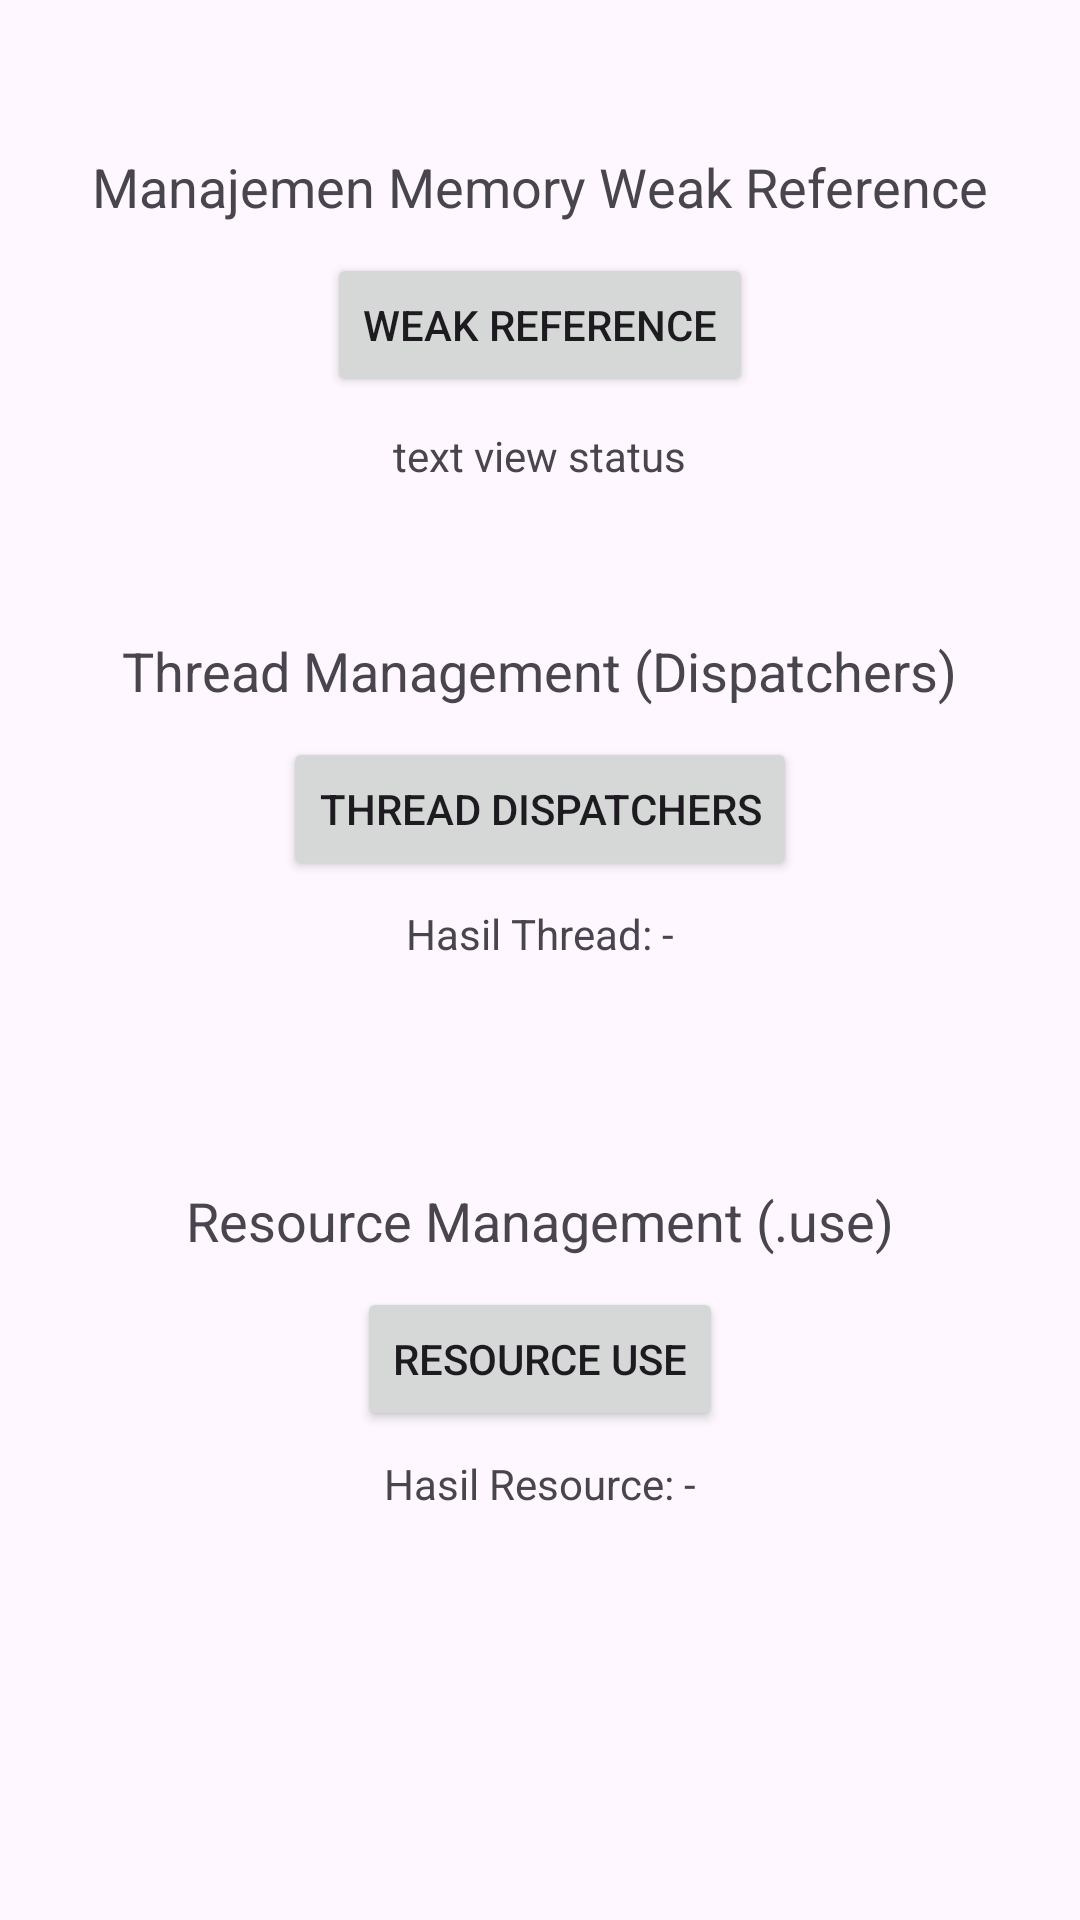

Here is an Android app screen rendered from its layout file. Give the layout XML and the strings, colors and styles it references.
<!-- AndroidManifest.xml: application theme Theme.ResourceManagement -->
<!-- res/layout/activity_main.xml -->
<?xml version="1.0" encoding="utf-8"?>
<LinearLayout xmlns:android="http://schemas.android.com/apk/res/android"
    xmlns:tools="http://schemas.android.com/tools"
    android:id="@+id/main"
    android:layout_width="match_parent"
    android:layout_height="match_parent"
    android:orientation="vertical"
    tools:context=".MainActivity">

    
    <TextView
        android:layout_width="wrap_content"
        android:layout_height="wrap_content"
        android:textSize="18sp"
        android:text="Manajemen Memory Weak Reference"
        android:layout_marginTop="50dp"
        android:layout_gravity="center"/>

    <Button
        android:id="@+id/btn_weak_ref"
        android:layout_width="wrap_content"
        android:layout_height="wrap_content"
        android:text="Weak Reference"
        android:layout_gravity="center"
        android:layout_marginTop="10sp"/>

    <TextView
        android:id="@+id/tv_status"
        android:layout_width="wrap_content"
        android:layout_height="wrap_content"
        android:text="text view status"
        android:layout_marginTop="10sp"
        android:layout_gravity="center"/>

    
    <TextView
        android:layout_width="wrap_content"
        android:layout_height="wrap_content"
        android:textSize="18sp"
        android:text="Thread Management (Dispatchers)"
        android:layout_marginTop="50dp"
        android:layout_gravity="center"/>

    <Button android:id="@+id/btn_thread_dispatchers"
        android:layout_width="wrap_content"
        android:layout_height="wrap_content"
        android:layout_gravity="center"
        android:text="Thread Dispatchers"
        android:layout_marginTop="10sp" />

    <TextView android:id="@+id/tv_res_thread"
        android:layout_width="wrap_content"
        android:layout_height="wrap_content"
        android:text="Hasil Thread: -"
        android:padding="8dp"
        android:layout_gravity="center"
        android:layout_marginBottom="16dp" />

    
    <TextView
        android:layout_width="wrap_content"
        android:layout_height="wrap_content"
        android:textSize="18sp"
        android:text="Resource Management (.use)"
        android:layout_marginTop="50dp"
        android:layout_gravity="center"/>

    <Button android:id="@+id/btn_resource"
        android:layout_width="wrap_content"
        android:layout_height="wrap_content"
        android:layout_gravity="center"
        android:text="Resource Use"
        android:layout_marginTop="10sp" />

    <TextView android:id="@+id/tv_res_resource"
        android:layout_width="wrap_content"
        android:layout_height="wrap_content"
        android:text="Hasil Resource: -"
        android:layout_gravity="center"
        android:padding="8dp" />
</LinearLayout>
<!-- resources referenced by this layout -->
<resources>
  <style name="Theme.ResourceManagement" parent="Base.Theme.ResourceManagement" />
  <style name="Base.Theme.ResourceManagement" parent="Theme.Material3.DayNight.NoActionBar">
          
          
      </style>
</resources>
